Image classification data set "footwear" (akbar909/sarmad on GitHub). Class labels (2): fake, genuine.

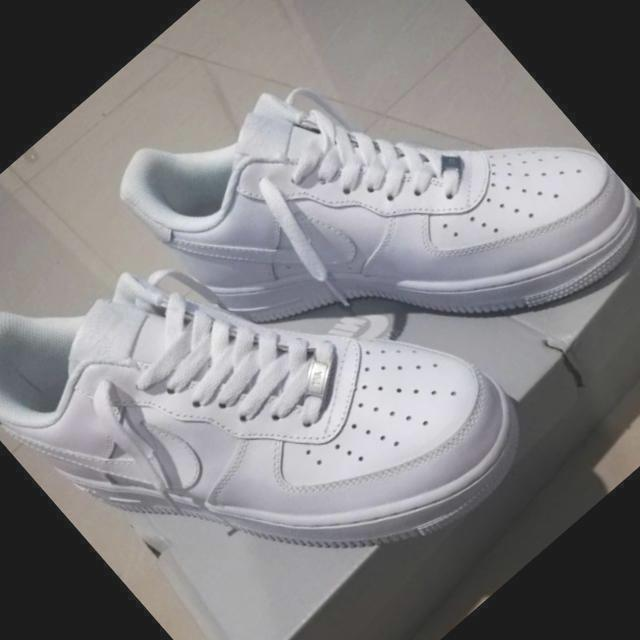
Label: genuine

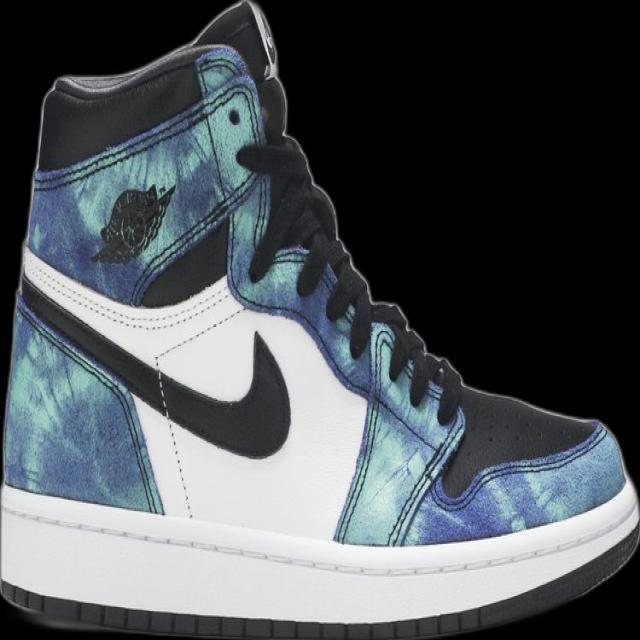
Label: genuine

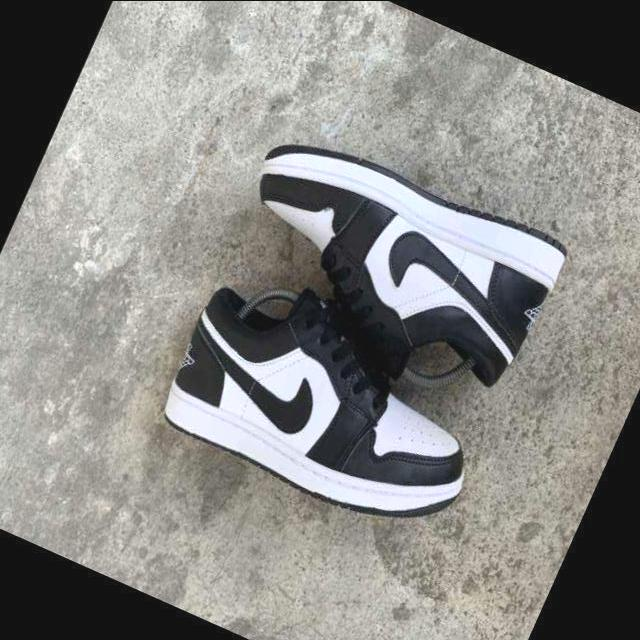
Label: fake

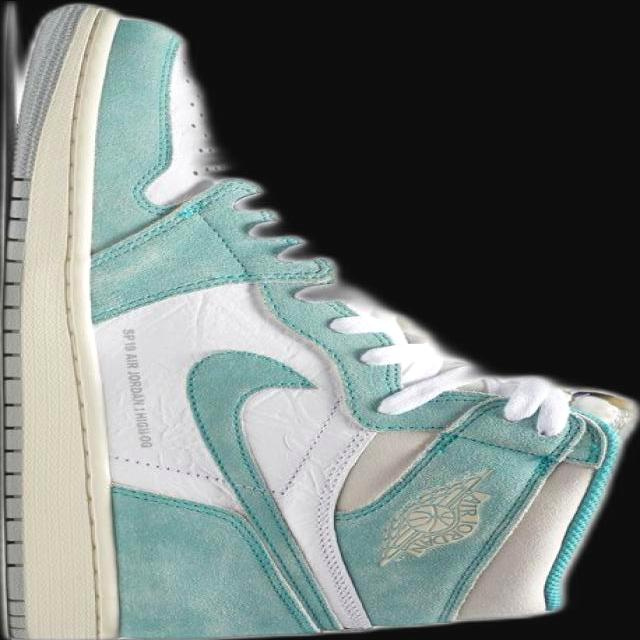
Label: genuine

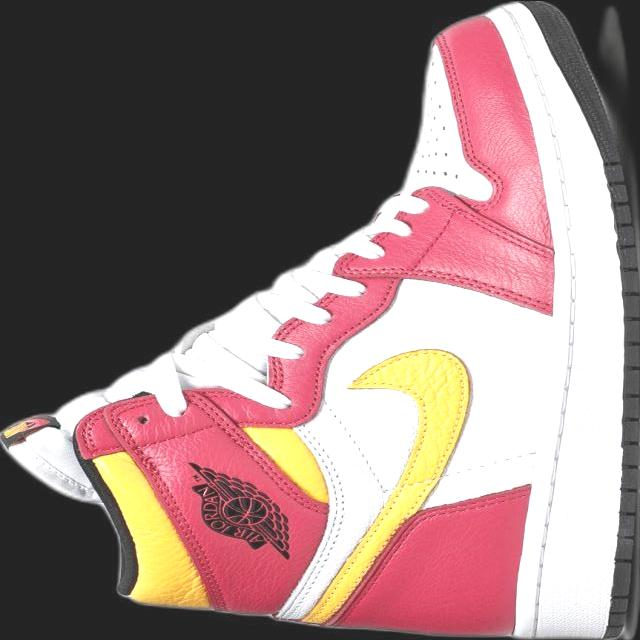
Label: fake

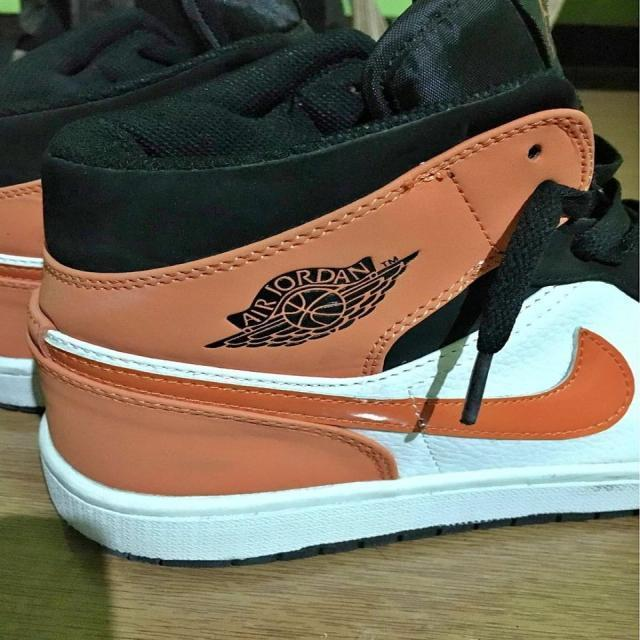
Label: fake
